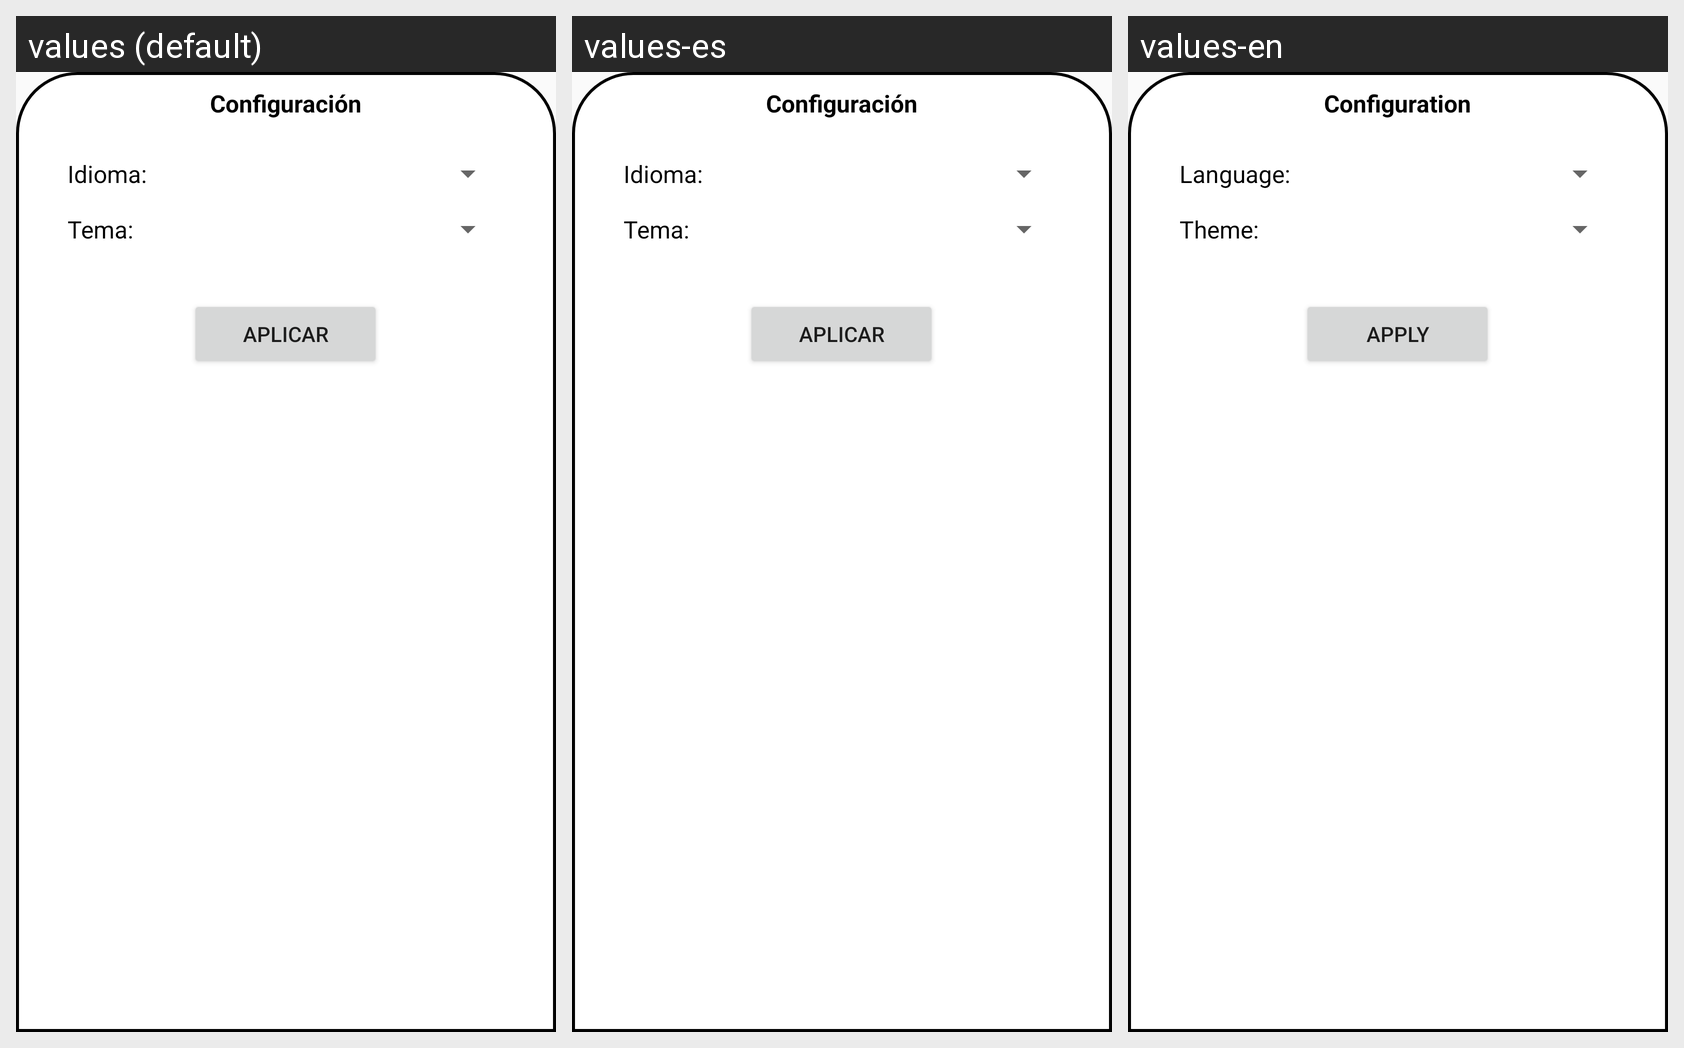

Locale-by-locale string values for the Android screen shown in this grid:
Android screen res/layout/bottomsheet_settings_layout.xml rendered under 3 locales, left to right: values (default), values-es, values-en. Device: Nexus 5 (rendered at 1080×1920; each locale shown at half size, 540×960, under a caption strip naming it); theme Theme.Stella.
Strings drawn on this screen, with the default value and each locale's value (text and hints the layout hard-codes, and strings that could not be matched under every locale, appear in the picture but are not listed):

configuration
  values: Configuración
  values-es: Configuración
  values-en: Configuration

language
  values: Idioma:
  values-es: Idioma:
  values-en: Language:

theme
  values: Tema:
  values-es: Tema:
  values-en: Theme:

apply
  values: Aplicar
  values-es: Aplicar
  values-en: Apply
